Labelled photos from "FabricDefectDataset", an image-classification folder in ApurvArc/Textile-Defect-Detection. The possible labels are: broken stitch, defect free, hole, horizontal defect, lines, needle mark, pinched fabric, stain, vertical defect.

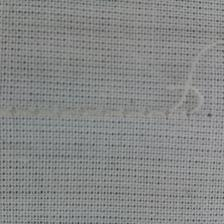
Label: broken stitch

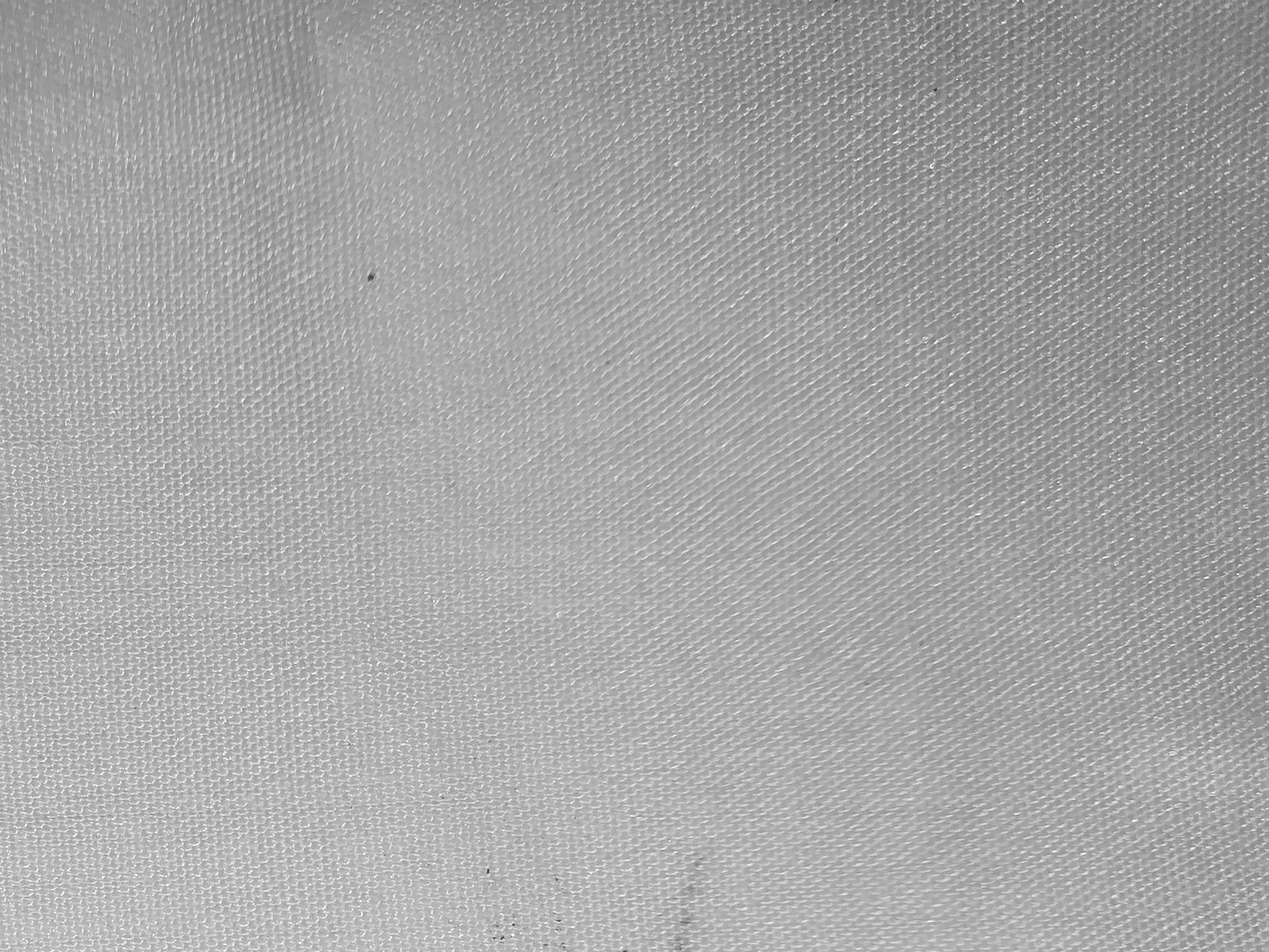
Label: stain

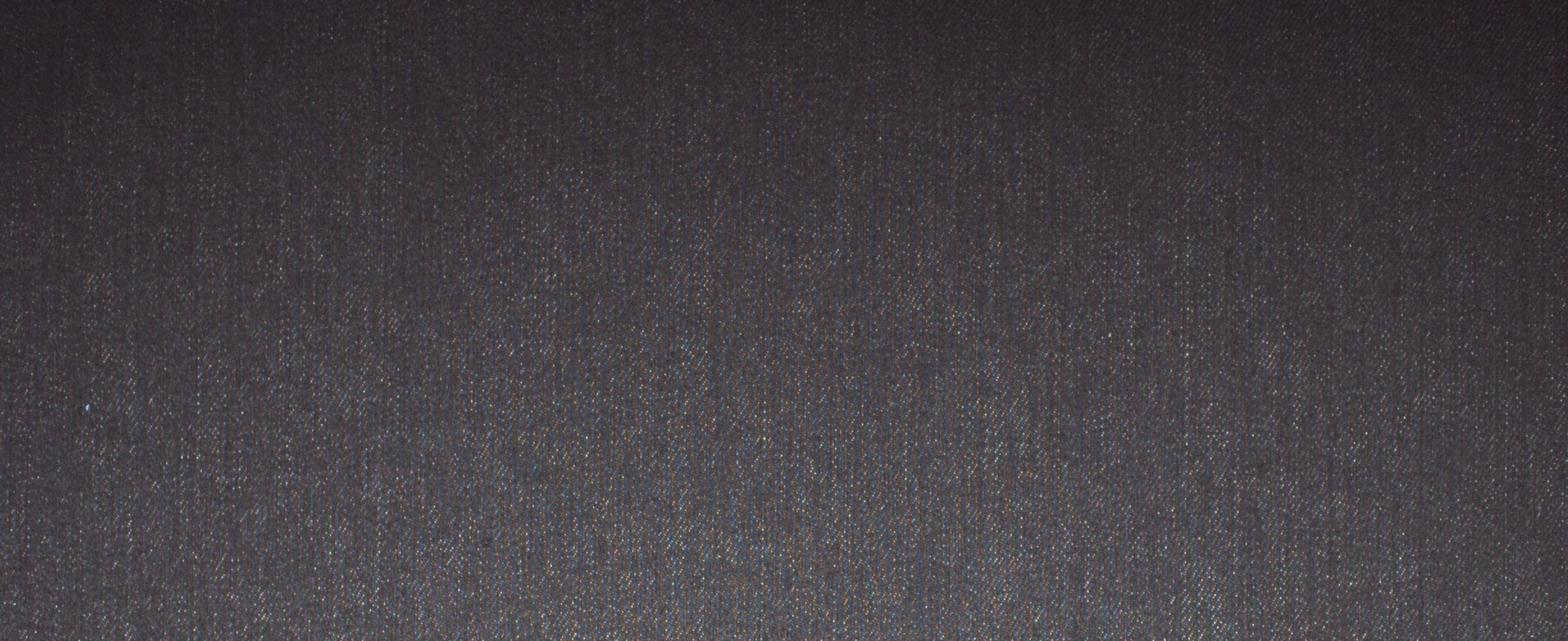
Label: defect free

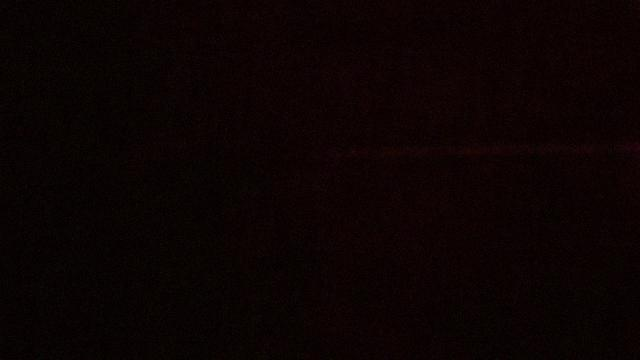
Label: horizontal defect

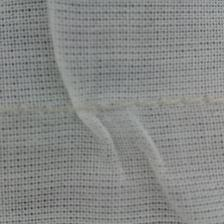
Label: pinched fabric

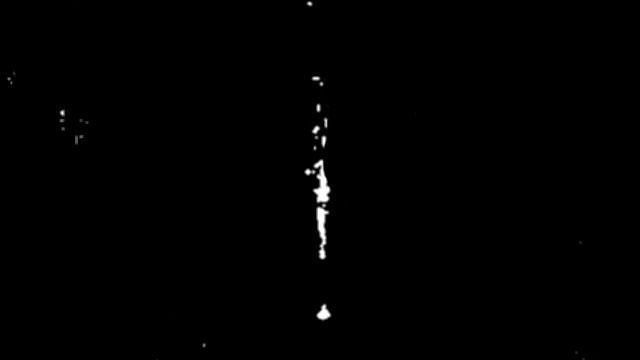
Label: vertical defect
